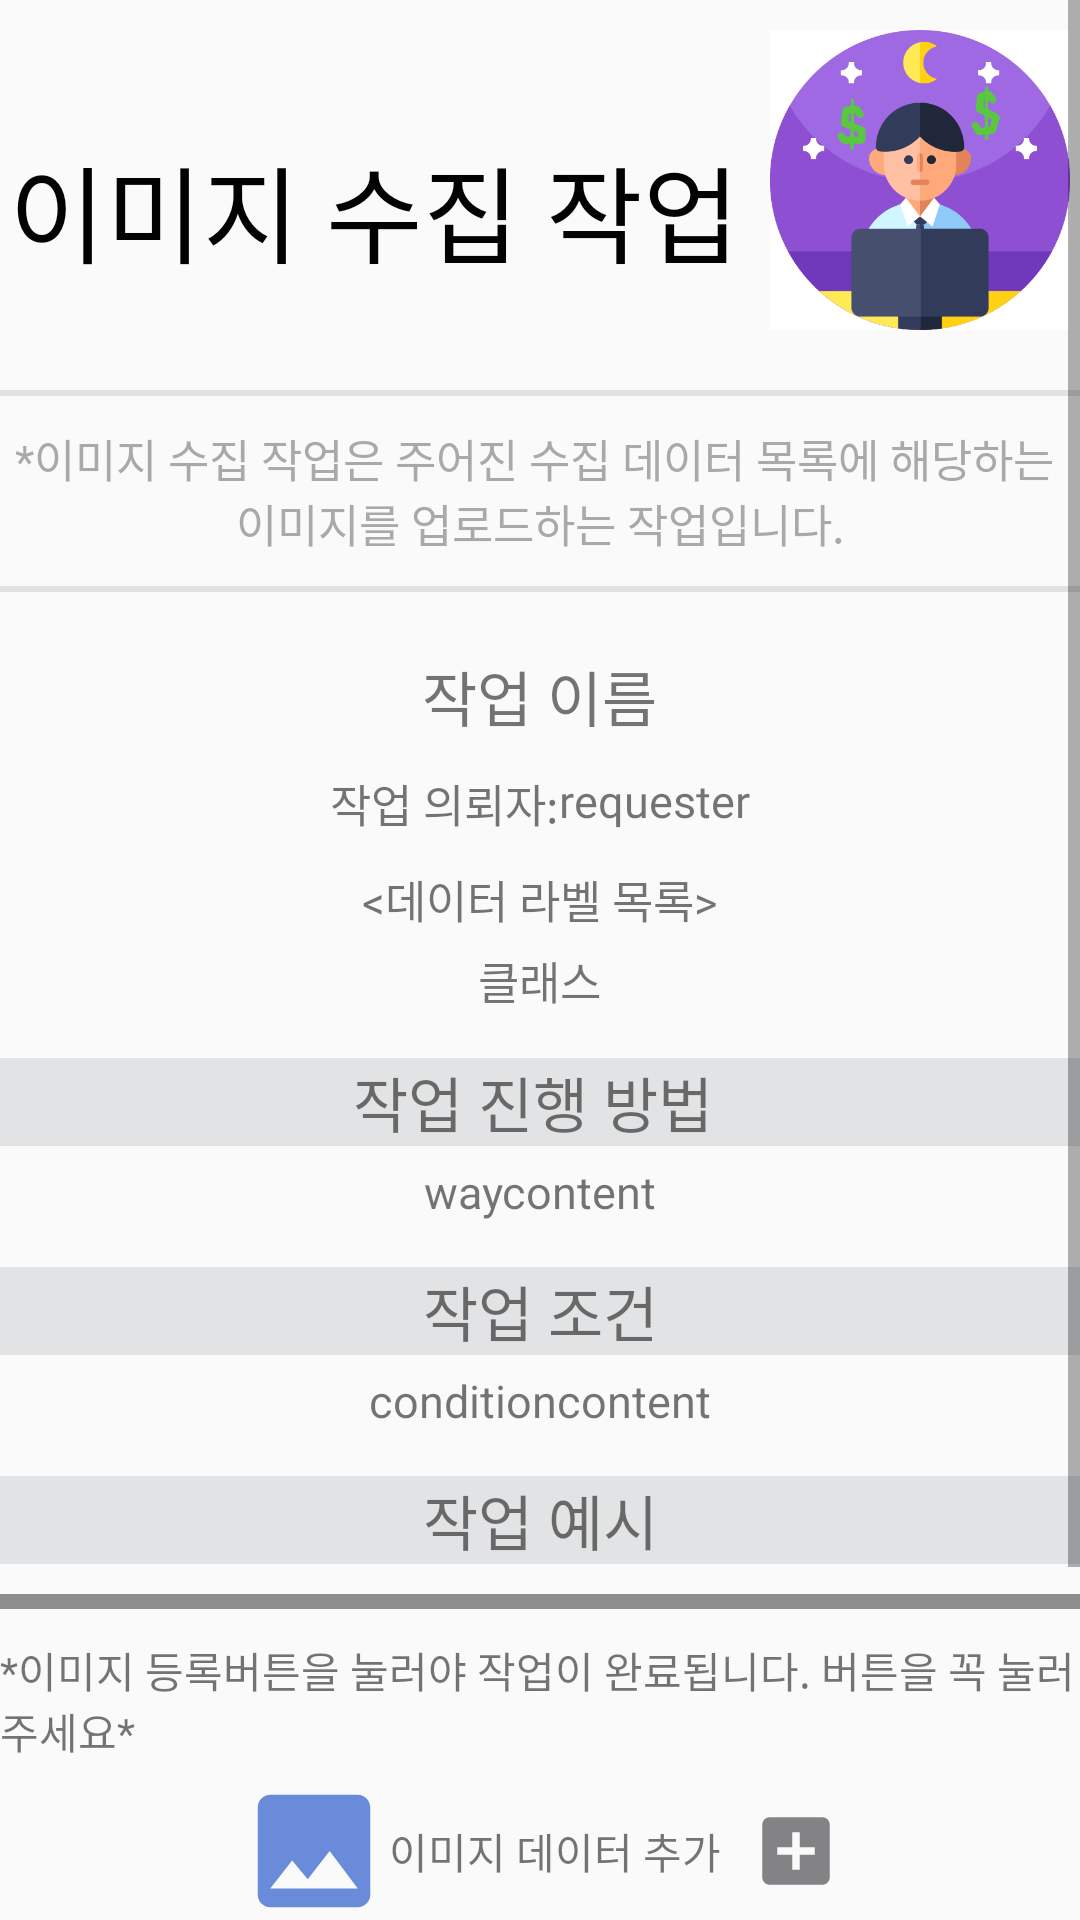

This screen was rendered from an Android layout file. Write that file and the resources it references.
<!-- AndroidManifest.xml: application theme AppTheme -->
<!-- res/layout/activity_image_collection.xml -->
<?xml version="1.0" encoding="utf-8"?>
<ScrollView
xmlns:android="http://schemas.android.com/apk/res/android"
xmlns:tools="http://schemas.android.com/tools"
android:layout_width="match_parent"
android:layout_height="match_parent"
tools:context=".Work.ImageCollectionActivity">
<LinearLayout
    android:layout_width="match_parent"
    android:layout_height="match_parent"
    android:orientation="vertical">

        <LinearLayout
            android:layout_width="match_parent"
            android:layout_height="wrap_content"
            android:orientation="horizontal"
            android:gravity="center"
            android:layout_marginTop="10dp">

            <TextView
                android:layout_width="wrap_content"
                android:layout_height="wrap_content"
                android:layout_marginTop="10dp"
                android:gravity="center"
                android:text="이미지 수집 작업"
                android:textColor="#020202"
                android:textSize="35sp"
                android:fontFamily="@font/tmonmonsori" />

            <ImageView
                android:layout_marginLeft="10dp"
                android:layout_width="100dp"
                android:layout_height="100dp"
                android:src="@drawable/collector_in_room" />
        </LinearLayout>

    <View
        android:layout_width="match_parent"
        android:layout_height="2dp"
        android:layout_centerInParent="true"
        android:background="@color/grayBackGround"
        android:layout_marginTop="20dp"/>

    <TextView
        android:layout_width="match_parent"
        android:layout_height="wrap_content"
        android:layout_marginTop="10dp"
        android:gravity="center"
        android:textSize="15sp"
        android:fontFamily="@font/jejugothic"
        android:textColor="#80565858"
        android:text="*이미지 수집 작업은 주어진 수집 데이터 목록에 해당하는 &#10; 이미지를 업로드하는 작업입니다. "/>

    <View
        android:layout_width="match_parent"
        android:layout_height="2dp"
        android:layout_centerInParent="true"
        android:background="@color/grayBackGround"
        android:layout_marginTop="10dp"/>


    <TextView
            android:id="@+id/image_collection_project_name"
            android:layout_width="wrap_content"
            android:layout_height="match_parent"
            android:layout_gravity="center"
            android:layout_marginTop="20dp"
            android:text="작업 이름"
            android:textSize="20sp"
            android:fontFamily="@font/tmonmonsori"/>

    <LinearLayout
        android:layout_width="match_parent"
        android:layout_height="wrap_content"
        android:gravity="center"
        android:layout_marginTop="10dp"
        android:orientation="horizontal">
        <TextView
            android:layout_width="wrap_content"
            android:layout_height="match_parent"
            android:text="작업 의뢰자:"
            android:textSize="15sp"
            android:fontFamily="@font/tmonmonsori"/>
        <TextView
            android:id="@+id/image_collection_work_requester"
            android:layout_width="wrap_content"
            android:layout_height="match_parent"
            android:text="requester"
            android:fontFamily="@font/jejugothic"
            android:textSize="15sp" />
    </LinearLayout>

    <LinearLayout
        android:layout_width="match_parent"
        android:layout_height="wrap_content"
        android:gravity="center"
        android:layout_marginTop="10dp"
        android:orientation="vertical">
        <TextView
            android:layout_width="wrap_content"
            android:layout_height="match_parent"
            android:text="&lt;데이터 라벨 목록&gt;"
            android:textSize="15sp"
            android:fontFamily="@font/tmonmonsori"/>
        <TextView
            android:id="@+id/image_classlist_project_detail"
            android:layout_width="wrap_content"
            android:layout_height="match_parent"
            android:layout_marginTop="5dp"
            android:text="클래스"
            android:fontFamily="@font/jejugothic"
            android:textSize="15sp" />
    </LinearLayout>

    <TextView
        android:layout_width="match_parent"
        android:layout_height="wrap_content"
        android:background="#80CCCECF"
        android:gravity="center"
        android:layout_marginTop="15dp"
        android:text="작업 진행 방법 "
        android:textSize="20sp"
        android:fontFamily="@font/tmonmonsori" />
    <TextView
        android:id="@+id/image_collection_way_content"
        android:layout_width="match_parent"
        android:layout_height="wrap_content"
        android:gravity="center"
        android:layout_marginTop="5dp"
        android:text="waycontent"
        android:textSize="15sp"/>

    <TextView
        android:layout_width="match_parent"
        android:layout_height="wrap_content"
        android:background="#80CCCECF"
        android:gravity="center"
        android:layout_marginTop="15dp"
        android:text="작업 조건"
        android:textSize="20sp"
        android:fontFamily="@font/tmonmonsori"/>

    <TextView
        android:id="@+id/image_collection_condition_content"
        android:layout_width="match_parent"
        android:layout_height="wrap_content"
        android:gravity="center"
        android:layout_marginTop="5dp"
        android:text="conditioncontent"
        android:textSize="15sp"/>

    <TextView
        android:layout_width="match_parent"
        android:layout_height="wrap_content"
        android:background="#80CCCECF"
        android:gravity="center"
        android:layout_marginTop="15dp"
        android:text="작업 예시"
        android:textSize="20sp"
        android:fontFamily="@font/tmonmonsori"/>

    <ImageView
        android:id="@+id/work_example_content_image"
        android:layout_width="match_parent"
        android:layout_height="match_parent"
        android:layout_gravity="center" />

    <View
        android:layout_width="match_parent"
        android:layout_height="5dp"
        android:layout_marginTop="10dp"
        android:layout_centerInParent="true"
        android:background="#80242525"/>

        <RadioGroup
            android:layout_width="wrap_content"
            android:layout_height="wrap_content"
            android:id="@+id/radioGroup_class_list_image"
            android:orientation="horizontal"
            android:layout_gravity="center">

        </RadioGroup>

    <TextView
        android:layout_width="wrap_content"
        android:layout_height="wrap_content"
        android:text="*이미지 등록버튼을 눌러야 작업이 완료됩니다. 버튼을 꼭 눌러주세요*"
        android:layout_gravity="center"
        android:layout_marginTop="10dp"
        android:fontFamily="@font/jejugothic"/>

    <LinearLayout
        android:layout_width="match_parent"
        android:layout_height="wrap_content"
        android:gravity="center"
        android:layout_marginTop="5dp"
        android:orientation="horizontal">

        <ImageView
            android:layout_width="50dp"
            android:layout_height="50dp"
            android:layout_gravity="center"
            android:src="@drawable/ic_image_black_24dp" />

        <TextView
            android:layout_width="wrap_content"
            android:layout_height="match_parent"
            android:gravity="center"
            android:text="이미지 데이터 추가"
            android:fontFamily="@font/tmonmonsori"/>

        <Button
            android:id="@+id/collection_image_select"
            android:layout_width="30dp"
            android:layout_height="30dp"
            android:layout_marginLeft="10dp"
            android:background="@drawable/ic_add_box_black_24dp" />
    </LinearLayout>

    <LinearLayout
        android:layout_width="match_parent"
        android:layout_height="wrap_content"
        android:gravity="center"
        android:layout_marginTop="5dp"
        android:orientation="horizontal">

        <ImageView
            android:layout_width="50dp"
            android:layout_height="50dp"
            android:layout_gravity="center"
            android:src="@drawable/ic_image_black_24dp" />

        <TextView
            android:layout_width="wrap_content"
            android:layout_height="match_parent"
            android:gravity="center"
            android:text="사진 찍기"
            android:fontFamily="@font/tmonmonsori"/>

        <Button
            android:id="@+id/collection_image_capture"
            android:layout_width="30dp"
            android:layout_height="30dp"
            android:layout_marginLeft="10dp"
            android:background="@drawable/ic_add_box_black_24dp" />
    </LinearLayout>

    <TextView
        android:id="@+id/collection_image_uri"
        android:layout_width="wrap_content"
        android:layout_height="match_parent"
        android:text=""
        android:layout_gravity="center"/>

    <Button
        android:id="@+id/collection_image_upload"
        android:layout_width="wrap_content"
        android:layout_height="wrap_content"
        android:layout_gravity="center"
        android:layout_marginTop="20dp"
        android:backgroundTint="#8028ADFC"
        android:text="이미지 등록"
        android:fontFamily="@font/tmonmonsori"/>

</LinearLayout>
</ScrollView>
<!-- resources referenced by this layout -->
<resources>
  <color name="grayBackGround">#80CBCCCC</color>
  <!-- drawable collector_in_room: png bitmap (drawable-v24, 43762 bytes) -->
  <!-- drawable ic_add_box_black_24dp (drawable) -->
  <vector android:height="24dp" android:tint="#838385"
      android:viewportHeight="24.0" android:viewportWidth="24.0"
      android:width="24dp" xmlns:android="http://schemas.android.com/apk/res/android">
      <path android:fillColor="#FF000000" android:pathData="M19,3L5,3c-1.11,0 -2,0.9 -2,2v14c0,1.1 0.89,2 2,2h14c1.1,0 2,-0.9 2,-2L21,5c0,-1.1 -0.9,-2 -2,-2zM17,13h-4v4h-2v-4L7,13v-2h4L11,7h2v4h4v2z"/>
  </vector>
  <!-- drawable ic_image_black_24dp (drawable) -->
  <vector android:alpha="0.79" android:height="24dp"
      android:tint="#416DD0" android:viewportHeight="24.0"
      android:viewportWidth="24.0" android:width="24dp" xmlns:android="http://schemas.android.com/apk/res/android">
      <path android:fillColor="#FF000000" android:pathData="M21,19V5c0,-1.1 -0.9,-2 -2,-2H5c-1.1,0 -2,0.9 -2,2v14c0,1.1 0.9,2 2,2h14c1.1,0 2,-0.9 2,-2zM8.5,13.5l2.5,3.01L14.5,12l4.5,6H5l3.5,-4.5z"/>
  </vector>
  <style name="AppTheme" parent="Theme.AppCompat.Light">
          
          <item name="colorPrimary">@color/colorPrimary</item>
          <item name="colorPrimaryDark">@color/colorPrimaryDark</item>
          <item name="colorAccent">@color/colorPlaybackIndicator</item>
      </style>
  <color name="colorPrimary">#FFFFFF</color>
  <color name="colorPrimaryDark">#030304</color>
  <color name="colorPlaybackIndicator">#b2253571</color>
</resources>
